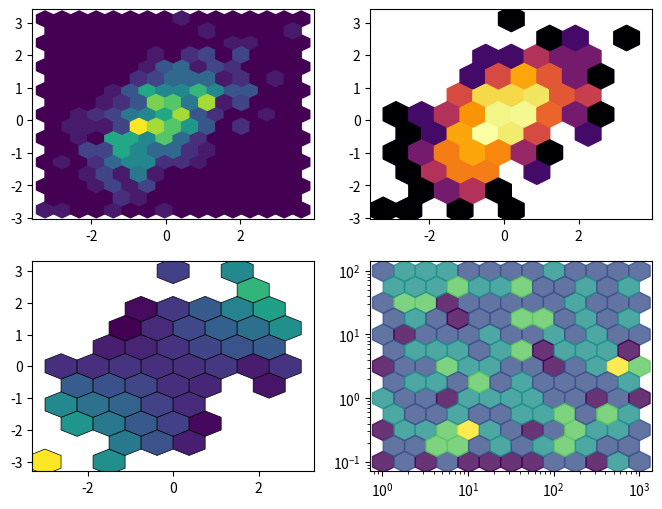

Generate this figure with matplotlib:
# Written by calculate-plot 0.1.0: this script draws the same figure with Matplotlib 3.11.2.
import locale

import matplotlib.pyplot as plt
import numpy as np

# Text is shaped for the language of the locale: this is the one the figure was made with.
try:
    locale.setlocale(locale.LC_CTYPE, "C.UTF-8")
except locale.Error:
    locale.setlocale(locale.LC_CTYPE, "C")

fig, axs = plt.subplots(2, 2, figsize=(8.0, 6.0))
axs[0, 0].hexbin([0.149, -0.033, -0.052, -0.584, 0.184, -0.016, 1.099, -1.039, 2.59, -3.24, 0.059, 0.907, -0.211, -0.784, -0.06, 0.718, 1.277, -1.587, 0.21, -0.679, 1.066, -0.544, 0.129, 1.095, -0.355, 0.196, -0.868, -0.374, -2.09, -0.977, -0.622, -0.808, 2.138, -2.469, -2.404, 0.147, 0.546, 0.065, 1.108, 2.082, -0.582, -1.483, -0.267, 1.138, 0.348, -0.299, 0.232, 0.208, -1.879, 0.375, -0.953, -0.343, -0.628, -0.008, 0.885, -0.299, 0.08, 0.86, 0.397, -0.78, 0.748, -0.51, -0.366, 0.141, 1.49, -0.979, -0.489, 0.079, -0.97, 0.046, 1.229, -1.937, -0.046, -0.822, 2.047, 0.545, 0.552, -0.201, -1.145, 0.001, 0.293, -0.044, 1.784, 0.728, -1.009, -0.472, 0.233, -1.321, -0.272, -0.719, 0.115, 0.068, -0.721, 1.253, -0.673, 0.633, -1.149, -1.06, -0.714, -0.488, 0.782, -1.617, 1.657, -1.31, 1.481, 0.14, -0.573, 0.809, -0.554, -0.063, 0.01, 2.928, -1.077, 1.93, -0.348, -0.797, -0.57, 1.238, -0.27, -0.871, 0.573, 0.223, 1.035, -1.24, 1.476, 1.194, -0.802, -0.414, 0.413, -0.325, 0.748, 0.531, -0.097, -1.256, -2.168, 0.216, -1.385, 1.089, 1.747, 0.05, 0.817, 1.21, 0.771, -1.24, -1.112, -0.601, 0.009, -0.959, 0.132, 1.269, -0.493, -0.063, -1.102, -0.211, 0.87, 1.305, 0.162, -0.895, 1.959, -2.211, -0.537, -0.872, -0.074, 0.522, -0.529, 3.633, 2.068, 0.825, -0.57, -1.655, 1.17, 0.842, 0.418, 1.444, 0.438, -1.538, -2.027, -0.457, 0.076, 0.58, 0.225, -0.253, -0.908, 0.514, 0.692, -0.673, -1.069, -0.498, -1.122, 0.15, -1.32, 0.267, -0.956, 0.432, 2.438, -1.246, 0.045, 2.425, 0.889, 0.134, 0.49, -0.361, -1.561, -2.798, -0.846, -0.718, 1.075, 0.209, -1.718, 0.397, -1.397, 1.151, -1.176, 0.797, 0.033, -0.602, 1.047, -0.315, -2.66, 0.344, -1.092, -0.524, 0.16, 0.687, 0.079, -1.185, -0.837, -1.295, -0.365, -0.805, 0.712, -0.829, 0.902, 1.796, 0.413, -0.294, 1.146, -1.009, -0.163, 1.298, 0.506, -0.27, -0.397, -0.626, 1.449, 1.977, 1.458, -0.044, 0.264, -0.967, -1.244, 0.601, 0.607, -1.43, -1.38, 0.266, -1.493, 1.046, 1.172, -1.264, -0.426, 0.882, 0.967, -0.123, -0.23, -0.387, 0.484, 0.527, -0.335, -0.636, -0.215, -0.324, -0.56, -1.452, -0.031, 0.738, -0.007, 1.167, 0.29, 0.671, 0.787, -2.212, 0.643, 1.026, -1.324, -2.052, -1.146, -0.45, 0.239, -1.747, -0.328, -1.357, 0.11, -0.272, 0.078, -0.705, -0.605, 0.796, -1.325, -0.167, -0.746, -0.453, -0.939, 1.12, 0.89, -0.41, 1.958, 0.099, 1.455, -1.248, -0.682, -0.784, 2.065, 0.898, -0.471, 0.199, -0.213, -0.213, -1.042, 0.874, 0.307, -0.892, 0.306, 0.866, 0.187, -0.394, 0.594, 0.709, 1.979, -0.615, 0.308, -0.064, -0.56, -0.004, -1.525, -0.908, -1.521, 0.173, -0.498, -1.08, -0.57, 0.472, -0.522, -2.775, 2.225, -0.453, 0.843, -1.193, -0.507, 0.014, 0.192, -0.607, 1.789, -0.834, -0.452, 2.13, 0.07, -1.826, 0.618, 0.502, 1.338, 1.971, 0.041, 1.083, 0.014, -1.006, -0.946, -1.032, -1.664, 1.572, -0.803, -1.431, -0.161, -1.381, 1.076, 1.94, 0.435, -0.164, -0.435, 0.475, 0.888, 0.971, -0.489, 0.218, -1.532, 0.175, 0.947, 1.086, -1.021, -1.59, 2.062, -0.016, -0.293, 0.296, -0.305, 0.527, 0.575, -0.762, -1.495, -0.598], [-2.649, 0.672, -0.614, -1.257, 0.409, 0.503, 0.335, -1.421, 0.111, -2.733, -0.64, -0.824, -0.327, -0.248, -0.331, 2.142, 0.792, -0.544, 3.111, 0.968, 0.72, -0.018, -0.073, 0.842, -0.365, -1.095, -1.658, 0.376, 0.165, -0.426, -1.212, -1.526, 2.516, 0.058, -0.531, 0.006, -0.082, 0.913, 0.436, 0.389, -2.253, -1.425, -0.364, -0.083, 1.396, -0.937, 1.064, 0.248, -1.344, 0.872, -1.612, 0.904, -0.84, -0.389, 0.947, 0.008, -0.659, 1.222, -0.605, -0.457, -0.229, -0.427, 0.318, -0.084, 0.097, 0.273, 0.136, -0.644, -0.989, -0.43, 2.84, -1.016, 1.208, 0.065, 1.889, 0.46, -1.375, -0.285, -0.463, -0.636, 1.512, 0.041, 1.021, -1.423, 0.191, 0.6, -1.073, -1.895, 0.624, -1.549, 0.263, -0.226, 0.652, 0.664, -0.041, 0.101, -2.352, -0.808, 0.647, -0.527, 0.605, -1.078, 1.481, -0.411, 1.779, -0.814, -1.935, 1.281, -0.779, -0.081, 1.231, 1.292, 0.747, 1.111, -1.906, -0.523, -0.275, 0.816, -0.334, 1.435, 1.489, 0.841, 0.208, -0.846, 1.213, 1.948, -1.741, 0.811, 1.242, 0.133, 0.8, -0.156, -0.238, 0.284, -0.769, 1.154, -0.211, 0.325, 1.84, 1.472, 1.966, 1.243, -0.796, -0.058, -2.104, 1.062, -0.594, -1.471, 1.024, 1.23, -0.189, 1.217, -0.902, 0.398, 0.911, 1.257, 0.555, -0.079, -0.361, -1.688, -0.196, -1.271, 0.618, -0.026, -1.218, 2.626, 0.483, -0.048, -0.618, -1.446, 0.872, 1.209, -0.317, 1.094, -0.021, -1.053, -2.001, 0.136, -0.307, 0.078, -0.363, -0.891, -0.156, 0.111, -0.721, 0.412, 0.698, -0.876, -0.012, -0.458, -0.698, 0.771, -1.35, -0.628, 0.999, -0.51, 0.528, 0.953, 0.628, 1.591, 0.49, -1.394, -0.624, -2.747, -1.083, -0.982, 1.491, 1.767, 0.046, 1.096, -1.386, 1.904, 0.419, -0.355, 1.626, -0.122, 0.701, 0.436, -0.064, 0.068, 0.182, 1.003, 0.031, 1.533, 0.17, -0.992, -0.334, -0.395, 0.865, 0.874, 1.113, -0.362, 0.638, 0.942, -1.216, 0.209, 1.968, -1.365, 0.118, 0.854, 0.255, -1.049, -1.442, -0.296, 1.087, 0.579, 1.527, -0.197, 0.381, -0.813, 0.307, 0.613, 0.354, -1.995, 0.872, 0.893, 0.637, -0.175, 0.678, -0.847, -0.738, 0.71, 0.7, 0.831, 0.564, -1.142, 1.029, 0.217, 1.0, 0.404, 0.569, -0.838, -0.211, 0.265, -0.042, 1.251, -1.086, 0.011, 0.147, 0.038, -0.301, -0.764, 0.275, 0.893, -0.853, -0.376, -2.195, -1.92, 0.44, -0.055, -0.09, -0.402, -0.104, 0.66, 0.441, -0.991, 0.959, 0.029, -2.125, 0.859, -0.469, -0.127, -1.641, 0.961, 0.479, -0.376, 2.385, 0.164, 1.697, -1.179, -0.356, -0.965, 1.795, 1.241, 0.103, 0.024, -1.322, -0.374, 0.812, 0.734, 0.704, 0.879, -0.027, 0.366, 0.316, 0.579, 1.584, 0.878, 0.812, -0.175, 0.436, 1.147, -1.225, 0.402, -0.705, 0.064, -0.832, 0.967, -0.178, -0.504, 1.683, -0.344, 1.329, -1.265, 1.06, 0.68, 0.182, -0.745, -0.761, 0.717, -0.839, -0.668, 0.44, 0.227, 0.643, 2.122, -0.393, -1.371, -0.541, 0.556, 0.226, 1.204, -0.994, 0.739, 1.598, -0.74, -0.494, -1.368, -1.703, 0.86, -1.642, -1.662, 0.312, -2.728, 0.773, -0.228, -0.296, 0.044, -0.957, 0.965, -0.398, 0.711, 1.948, 0.294, -1.441, 0.594, 1.021, -0.003, -0.545, -1.322, 0.998, -0.058, -1.597, 0.135, -0.306, 1.464, 0.282, -1.276, -0.365, 0.783], gridsize=15)
axs[0, 1].hexbin([0.149, -0.033, -0.052, -0.584, 0.184, -0.016, 1.099, -1.039, 2.59, -3.24, 0.059, 0.907, -0.211, -0.784, -0.06, 0.718, 1.277, -1.587, 0.21, -0.679, 1.066, -0.544, 0.129, 1.095, -0.355, 0.196, -0.868, -0.374, -2.09, -0.977, -0.622, -0.808, 2.138, -2.469, -2.404, 0.147, 0.546, 0.065, 1.108, 2.082, -0.582, -1.483, -0.267, 1.138, 0.348, -0.299, 0.232, 0.208, -1.879, 0.375, -0.953, -0.343, -0.628, -0.008, 0.885, -0.299, 0.08, 0.86, 0.397, -0.78, 0.748, -0.51, -0.366, 0.141, 1.49, -0.979, -0.489, 0.079, -0.97, 0.046, 1.229, -1.937, -0.046, -0.822, 2.047, 0.545, 0.552, -0.201, -1.145, 0.001, 0.293, -0.044, 1.784, 0.728, -1.009, -0.472, 0.233, -1.321, -0.272, -0.719, 0.115, 0.068, -0.721, 1.253, -0.673, 0.633, -1.149, -1.06, -0.714, -0.488, 0.782, -1.617, 1.657, -1.31, 1.481, 0.14, -0.573, 0.809, -0.554, -0.063, 0.01, 2.928, -1.077, 1.93, -0.348, -0.797, -0.57, 1.238, -0.27, -0.871, 0.573, 0.223, 1.035, -1.24, 1.476, 1.194, -0.802, -0.414, 0.413, -0.325, 0.748, 0.531, -0.097, -1.256, -2.168, 0.216, -1.385, 1.089, 1.747, 0.05, 0.817, 1.21, 0.771, -1.24, -1.112, -0.601, 0.009, -0.959, 0.132, 1.269, -0.493, -0.063, -1.102, -0.211, 0.87, 1.305, 0.162, -0.895, 1.959, -2.211, -0.537, -0.872, -0.074, 0.522, -0.529, 3.633, 2.068, 0.825, -0.57, -1.655, 1.17, 0.842, 0.418, 1.444, 0.438, -1.538, -2.027, -0.457, 0.076, 0.58, 0.225, -0.253, -0.908, 0.514, 0.692, -0.673, -1.069, -0.498, -1.122, 0.15, -1.32, 0.267, -0.956, 0.432, 2.438, -1.246, 0.045, 2.425, 0.889, 0.134, 0.49, -0.361, -1.561, -2.798, -0.846, -0.718, 1.075, 0.209, -1.718, 0.397, -1.397, 1.151, -1.176, 0.797, 0.033, -0.602, 1.047, -0.315, -2.66, 0.344, -1.092, -0.524, 0.16, 0.687, 0.079, -1.185, -0.837, -1.295, -0.365, -0.805, 0.712, -0.829, 0.902, 1.796, 0.413, -0.294, 1.146, -1.009, -0.163, 1.298, 0.506, -0.27, -0.397, -0.626, 1.449, 1.977, 1.458, -0.044, 0.264, -0.967, -1.244, 0.601, 0.607, -1.43, -1.38, 0.266, -1.493, 1.046, 1.172, -1.264, -0.426, 0.882, 0.967, -0.123, -0.23, -0.387, 0.484, 0.527, -0.335, -0.636, -0.215, -0.324, -0.56, -1.452, -0.031, 0.738, -0.007, 1.167, 0.29, 0.671, 0.787, -2.212, 0.643, 1.026, -1.324, -2.052, -1.146, -0.45, 0.239, -1.747, -0.328, -1.357, 0.11, -0.272, 0.078, -0.705, -0.605, 0.796, -1.325, -0.167, -0.746, -0.453, -0.939, 1.12, 0.89, -0.41, 1.958, 0.099, 1.455, -1.248, -0.682, -0.784, 2.065, 0.898, -0.471, 0.199, -0.213, -0.213, -1.042, 0.874, 0.307, -0.892, 0.306, 0.866, 0.187, -0.394, 0.594, 0.709, 1.979, -0.615, 0.308, -0.064, -0.56, -0.004, -1.525, -0.908, -1.521, 0.173, -0.498, -1.08, -0.57, 0.472, -0.522, -2.775, 2.225, -0.453, 0.843, -1.193, -0.507, 0.014, 0.192, -0.607, 1.789, -0.834, -0.452, 2.13, 0.07, -1.826, 0.618, 0.502, 1.338, 1.971, 0.041, 1.083, 0.014, -1.006, -0.946, -1.032, -1.664, 1.572, -0.803, -1.431, -0.161, -1.381, 1.076, 1.94, 0.435, -0.164, -0.435, 0.475, 0.888, 0.971, -0.489, 0.218, -1.532, 0.175, 0.947, 1.086, -1.021, -1.59, 2.062, -0.016, -0.293, 0.296, -0.305, 0.527, 0.575, -0.762, -1.495, -0.598], [-2.649, 0.672, -0.614, -1.257, 0.409, 0.503, 0.335, -1.421, 0.111, -2.733, -0.64, -0.824, -0.327, -0.248, -0.331, 2.142, 0.792, -0.544, 3.111, 0.968, 0.72, -0.018, -0.073, 0.842, -0.365, -1.095, -1.658, 0.376, 0.165, -0.426, -1.212, -1.526, 2.516, 0.058, -0.531, 0.006, -0.082, 0.913, 0.436, 0.389, -2.253, -1.425, -0.364, -0.083, 1.396, -0.937, 1.064, 0.248, -1.344, 0.872, -1.612, 0.904, -0.84, -0.389, 0.947, 0.008, -0.659, 1.222, -0.605, -0.457, -0.229, -0.427, 0.318, -0.084, 0.097, 0.273, 0.136, -0.644, -0.989, -0.43, 2.84, -1.016, 1.208, 0.065, 1.889, 0.46, -1.375, -0.285, -0.463, -0.636, 1.512, 0.041, 1.021, -1.423, 0.191, 0.6, -1.073, -1.895, 0.624, -1.549, 0.263, -0.226, 0.652, 0.664, -0.041, 0.101, -2.352, -0.808, 0.647, -0.527, 0.605, -1.078, 1.481, -0.411, 1.779, -0.814, -1.935, 1.281, -0.779, -0.081, 1.231, 1.292, 0.747, 1.111, -1.906, -0.523, -0.275, 0.816, -0.334, 1.435, 1.489, 0.841, 0.208, -0.846, 1.213, 1.948, -1.741, 0.811, 1.242, 0.133, 0.8, -0.156, -0.238, 0.284, -0.769, 1.154, -0.211, 0.325, 1.84, 1.472, 1.966, 1.243, -0.796, -0.058, -2.104, 1.062, -0.594, -1.471, 1.024, 1.23, -0.189, 1.217, -0.902, 0.398, 0.911, 1.257, 0.555, -0.079, -0.361, -1.688, -0.196, -1.271, 0.618, -0.026, -1.218, 2.626, 0.483, -0.048, -0.618, -1.446, 0.872, 1.209, -0.317, 1.094, -0.021, -1.053, -2.001, 0.136, -0.307, 0.078, -0.363, -0.891, -0.156, 0.111, -0.721, 0.412, 0.698, -0.876, -0.012, -0.458, -0.698, 0.771, -1.35, -0.628, 0.999, -0.51, 0.528, 0.953, 0.628, 1.591, 0.49, -1.394, -0.624, -2.747, -1.083, -0.982, 1.491, 1.767, 0.046, 1.096, -1.386, 1.904, 0.419, -0.355, 1.626, -0.122, 0.701, 0.436, -0.064, 0.068, 0.182, 1.003, 0.031, 1.533, 0.17, -0.992, -0.334, -0.395, 0.865, 0.874, 1.113, -0.362, 0.638, 0.942, -1.216, 0.209, 1.968, -1.365, 0.118, 0.854, 0.255, -1.049, -1.442, -0.296, 1.087, 0.579, 1.527, -0.197, 0.381, -0.813, 0.307, 0.613, 0.354, -1.995, 0.872, 0.893, 0.637, -0.175, 0.678, -0.847, -0.738, 0.71, 0.7, 0.831, 0.564, -1.142, 1.029, 0.217, 1.0, 0.404, 0.569, -0.838, -0.211, 0.265, -0.042, 1.251, -1.086, 0.011, 0.147, 0.038, -0.301, -0.764, 0.275, 0.893, -0.853, -0.376, -2.195, -1.92, 0.44, -0.055, -0.09, -0.402, -0.104, 0.66, 0.441, -0.991, 0.959, 0.029, -2.125, 0.859, -0.469, -0.127, -1.641, 0.961, 0.479, -0.376, 2.385, 0.164, 1.697, -1.179, -0.356, -0.965, 1.795, 1.241, 0.103, 0.024, -1.322, -0.374, 0.812, 0.734, 0.704, 0.879, -0.027, 0.366, 0.316, 0.579, 1.584, 0.878, 0.812, -0.175, 0.436, 1.147, -1.225, 0.402, -0.705, 0.064, -0.832, 0.967, -0.178, -0.504, 1.683, -0.344, 1.329, -1.265, 1.06, 0.68, 0.182, -0.745, -0.761, 0.717, -0.839, -0.668, 0.44, 0.227, 0.643, 2.122, -0.393, -1.371, -0.541, 0.556, 0.226, 1.204, -0.994, 0.739, 1.598, -0.74, -0.494, -1.368, -1.703, 0.86, -1.642, -1.662, 0.312, -2.728, 0.773, -0.228, -0.296, 0.044, -0.957, 0.965, -0.398, 0.711, 1.948, 0.294, -1.441, 0.594, 1.021, -0.003, -0.545, -1.322, 0.998, -0.058, -1.597, 0.135, -0.306, 1.464, 0.282, -1.276, -0.365, 0.783], gridsize=10, bins='log', cmap='inferno', mincnt=1)
axs[1, 0].hexbin([0.149, -0.033, -0.052, -0.584, 0.184, -0.016, 1.099, -1.039, 2.59, -3.24, 0.059, 0.907, -0.211, -0.784, -0.06, 0.718, 1.277, -1.587, 0.21, -0.679, 1.066, -0.544, 0.129, 1.095, -0.355, 0.196, -0.868, -0.374, -2.09, -0.977, -0.622, -0.808, 2.138, -2.469, -2.404, 0.147, 0.546, 0.065, 1.108, 2.082, -0.582, -1.483, -0.267, 1.138, 0.348, -0.299, 0.232, 0.208, -1.879, 0.375, -0.953, -0.343, -0.628, -0.008, 0.885, -0.299, 0.08, 0.86, 0.397, -0.78, 0.748, -0.51, -0.366, 0.141, 1.49, -0.979, -0.489, 0.079, -0.97, 0.046, 1.229, -1.937, -0.046, -0.822, 2.047, 0.545, 0.552, -0.201, -1.145, 0.001, 0.293, -0.044, 1.784, 0.728, -1.009, -0.472, 0.233, -1.321, -0.272, -0.719, 0.115, 0.068, -0.721, 1.253, -0.673, 0.633, -1.149, -1.06, -0.714, -0.488, 0.782, -1.617, 1.657, -1.31, 1.481, 0.14, -0.573, 0.809, -0.554, -0.063, 0.01, 2.928, -1.077, 1.93, -0.348, -0.797, -0.57, 1.238, -0.27, -0.871, 0.573, 0.223, 1.035, -1.24, 1.476, 1.194, -0.802, -0.414, 0.413, -0.325, 0.748, 0.531, -0.097, -1.256, -2.168, 0.216, -1.385, 1.089, 1.747, 0.05, 0.817, 1.21, 0.771, -1.24, -1.112, -0.601, 0.009, -0.959, 0.132, 1.269, -0.493, -0.063, -1.102, -0.211, 0.87, 1.305, 0.162, -0.895, 1.959, -2.211, -0.537, -0.872, -0.074, 0.522, -0.529, 3.633, 2.068, 0.825, -0.57, -1.655, 1.17, 0.842, 0.418, 1.444, 0.438, -1.538, -2.027, -0.457, 0.076, 0.58, 0.225, -0.253, -0.908, 0.514, 0.692, -0.673, -1.069, -0.498, -1.122, 0.15, -1.32, 0.267, -0.956, 0.432, 2.438, -1.246, 0.045, 2.425, 0.889, 0.134, 0.49, -0.361, -1.561, -2.798, -0.846, -0.718, 1.075, 0.209, -1.718, 0.397, -1.397, 1.151, -1.176, 0.797, 0.033, -0.602, 1.047, -0.315, -2.66, 0.344, -1.092, -0.524, 0.16, 0.687, 0.079, -1.185, -0.837, -1.295, -0.365, -0.805, 0.712, -0.829, 0.902, 1.796, 0.413, -0.294, 1.146, -1.009, -0.163, 1.298, 0.506, -0.27, -0.397, -0.626, 1.449, 1.977, 1.458, -0.044, 0.264, -0.967, -1.244, 0.601, 0.607, -1.43, -1.38, 0.266, -1.493, 1.046, 1.172, -1.264, -0.426, 0.882, 0.967, -0.123, -0.23, -0.387, 0.484, 0.527, -0.335, -0.636, -0.215, -0.324, -0.56, -1.452, -0.031, 0.738, -0.007, 1.167, 0.29, 0.671, 0.787, -2.212, 0.643, 1.026, -1.324, -2.052, -1.146, -0.45, 0.239, -1.747, -0.328, -1.357, 0.11, -0.272, 0.078, -0.705, -0.605, 0.796, -1.325, -0.167, -0.746, -0.453, -0.939, 1.12, 0.89, -0.41, 1.958, 0.099, 1.455, -1.248, -0.682, -0.784, 2.065, 0.898, -0.471, 0.199, -0.213, -0.213, -1.042, 0.874, 0.307, -0.892, 0.306, 0.866, 0.187, -0.394, 0.594, 0.709, 1.979, -0.615, 0.308, -0.064, -0.56, -0.004, -1.525, -0.908, -1.521, 0.173, -0.498, -1.08, -0.57, 0.472, -0.522, -2.775, 2.225, -0.453, 0.843, -1.193, -0.507, 0.014, 0.192, -0.607, 1.789, -0.834, -0.452, 2.13, 0.07, -1.826, 0.618, 0.502, 1.338, 1.971, 0.041, 1.083, 0.014, -1.006, -0.946, -1.032, -1.664, 1.572, -0.803, -1.431, -0.161, -1.381, 1.076, 1.94, 0.435, -0.164, -0.435, 0.475, 0.888, 0.971, -0.489, 0.218, -1.532, 0.175, 0.947, 1.086, -1.021, -1.59, 2.062, -0.016, -0.293, 0.296, -0.305, 0.527, 0.575, -0.762, -1.495, -0.598], [-2.649, 0.672, -0.614, -1.257, 0.409, 0.503, 0.335, -1.421, 0.111, -2.733, -0.64, -0.824, -0.327, -0.248, -0.331, 2.142, 0.792, -0.544, 3.111, 0.968, 0.72, -0.018, -0.073, 0.842, -0.365, -1.095, -1.658, 0.376, 0.165, -0.426, -1.212, -1.526, 2.516, 0.058, -0.531, 0.006, -0.082, 0.913, 0.436, 0.389, -2.253, -1.425, -0.364, -0.083, 1.396, -0.937, 1.064, 0.248, -1.344, 0.872, -1.612, 0.904, -0.84, -0.389, 0.947, 0.008, -0.659, 1.222, -0.605, -0.457, -0.229, -0.427, 0.318, -0.084, 0.097, 0.273, 0.136, -0.644, -0.989, -0.43, 2.84, -1.016, 1.208, 0.065, 1.889, 0.46, -1.375, -0.285, -0.463, -0.636, 1.512, 0.041, 1.021, -1.423, 0.191, 0.6, -1.073, -1.895, 0.624, -1.549, 0.263, -0.226, 0.652, 0.664, -0.041, 0.101, -2.352, -0.808, 0.647, -0.527, 0.605, -1.078, 1.481, -0.411, 1.779, -0.814, -1.935, 1.281, -0.779, -0.081, 1.231, 1.292, 0.747, 1.111, -1.906, -0.523, -0.275, 0.816, -0.334, 1.435, 1.489, 0.841, 0.208, -0.846, 1.213, 1.948, -1.741, 0.811, 1.242, 0.133, 0.8, -0.156, -0.238, 0.284, -0.769, 1.154, -0.211, 0.325, 1.84, 1.472, 1.966, 1.243, -0.796, -0.058, -2.104, 1.062, -0.594, -1.471, 1.024, 1.23, -0.189, 1.217, -0.902, 0.398, 0.911, 1.257, 0.555, -0.079, -0.361, -1.688, -0.196, -1.271, 0.618, -0.026, -1.218, 2.626, 0.483, -0.048, -0.618, -1.446, 0.872, 1.209, -0.317, 1.094, -0.021, -1.053, -2.001, 0.136, -0.307, 0.078, -0.363, -0.891, -0.156, 0.111, -0.721, 0.412, 0.698, -0.876, -0.012, -0.458, -0.698, 0.771, -1.35, -0.628, 0.999, -0.51, 0.528, 0.953, 0.628, 1.591, 0.49, -1.394, -0.624, -2.747, -1.083, -0.982, 1.491, 1.767, 0.046, 1.096, -1.386, 1.904, 0.419, -0.355, 1.626, -0.122, 0.701, 0.436, -0.064, 0.068, 0.182, 1.003, 0.031, 1.533, 0.17, -0.992, -0.334, -0.395, 0.865, 0.874, 1.113, -0.362, 0.638, 0.942, -1.216, 0.209, 1.968, -1.365, 0.118, 0.854, 0.255, -1.049, -1.442, -0.296, 1.087, 0.579, 1.527, -0.197, 0.381, -0.813, 0.307, 0.613, 0.354, -1.995, 0.872, 0.893, 0.637, -0.175, 0.678, -0.847, -0.738, 0.71, 0.7, 0.831, 0.564, -1.142, 1.029, 0.217, 1.0, 0.404, 0.569, -0.838, -0.211, 0.265, -0.042, 1.251, -1.086, 0.011, 0.147, 0.038, -0.301, -0.764, 0.275, 0.893, -0.853, -0.376, -2.195, -1.92, 0.44, -0.055, -0.09, -0.402, -0.104, 0.66, 0.441, -0.991, 0.959, 0.029, -2.125, 0.859, -0.469, -0.127, -1.641, 0.961, 0.479, -0.376, 2.385, 0.164, 1.697, -1.179, -0.356, -0.965, 1.795, 1.241, 0.103, 0.024, -1.322, -0.374, 0.812, 0.734, 0.704, 0.879, -0.027, 0.366, 0.316, 0.579, 1.584, 0.878, 0.812, -0.175, 0.436, 1.147, -1.225, 0.402, -0.705, 0.064, -0.832, 0.967, -0.178, -0.504, 1.683, -0.344, 1.329, -1.265, 1.06, 0.68, 0.182, -0.745, -0.761, 0.717, -0.839, -0.668, 0.44, 0.227, 0.643, 2.122, -0.393, -1.371, -0.541, 0.556, 0.226, 1.204, -0.994, 0.739, 1.598, -0.74, -0.494, -1.368, -1.703, 0.86, -1.642, -1.662, 0.312, -2.728, 0.773, -0.228, -0.296, 0.044, -0.957, 0.965, -0.398, 0.711, 1.948, 0.294, -1.441, 0.594, 1.021, -0.003, -0.545, -1.322, 0.998, -0.058, -1.597, 0.135, -0.306, 1.464, 0.282, -1.276, -0.365, 0.783], [-0.395, -0.022, 0.032, 0.734, 0.075, -0.008, 0.368, 1.476, 0.287, 8.855, -0.038, -0.747, 0.069, 0.194, 0.02, 1.538, 1.011, 0.863, 0.653, -0.657, 0.768, 0.01, -0.009, 0.922, 0.13, -0.215, 1.439, -0.141, -0.345, 0.416, 0.754, 1.233, 5.379, -0.143, 1.277, 0.001, -0.045, 0.059, 0.483, 0.81, 1.311, 2.113, 0.097, -0.094, 0.486, 0.28, 0.247, 0.052, 2.525, 0.327, 1.536, -0.31, 0.528, 0.003, 0.838, -0.002, -0.053, 1.051, -0.24, 0.356, -0.171, 0.218, -0.116, -0.012, 0.145, -0.267, -0.067, -0.051, 0.959, -0.02, 3.49, 1.968, -0.056, -0.053, 3.867, 0.251, -0.759, 0.057, 0.53, -0.001, 0.443, -0.002, 1.821, -1.036, -0.193, -0.283, -0.25, 2.503, -0.17, 1.114, 0.03, -0.015, -0.47, 0.832, 0.028, 0.064, 2.702, 0.856, -0.462, 0.257, 0.473, 1.743, 2.454, 0.538, 2.635, -0.114, 1.109, 1.036, 0.432, 0.005, 0.012, 3.783, -0.805, 2.144, 0.663, 0.417, 0.157, 1.01, 0.09, -1.25, 0.853, 0.188, 0.215, 1.049, 1.79, 2.326, 1.396, -0.336, 0.513, -0.043, 0.598, -0.083, 0.023, -0.357, 1.667, 0.249, 0.292, 0.354, 3.214, 0.074, 1.606, 1.504, -0.614, 0.072, 2.34, -0.638, -0.005, 1.411, 0.135, 1.561, 0.093, -0.077, 0.994, -0.084, 0.793, 1.64, 0.09, 0.071, -0.707, 3.732, 0.105, 1.108, -0.046, -0.014, 0.644, 9.54, 0.999, -0.04, 0.352, 2.393, 1.02, 1.018, -0.133, 1.58, -0.009, 1.62, 4.056, -0.062, -0.023, 0.045, -0.082, 0.225, 0.142, 0.057, -0.499, -0.277, -0.746, 0.436, 0.013, -0.069, 0.921, 0.206, 1.291, -0.271, 2.436, 0.635, 0.024, 2.311, 0.558, 0.213, 0.24, 0.503, 0.974, 7.686, 0.916, 0.705, 1.603, 0.369, -0.079, 0.435, 1.936, 2.192, -0.493, -0.283, 0.054, 0.073, 0.734, -0.137, 0.17, 0.023, -0.199, -0.526, 0.005, 1.053, 0.013, 1.176, 0.28, 0.512, -0.316, -0.704, 0.792, 0.3, 0.575, 1.692, -0.502, -0.061, 2.255, 1.377, -0.019, 1.108, 0.129, 0.283, 0.572, 0.185, 1.575, 1.145, 2.226, 0.009, 0.101, 0.786, -0.382, 0.368, 0.215, 2.853, -1.203, 0.238, -0.951, -0.183, 0.795, 1.071, 0.314, 0.626, 0.677, -0.102, -0.13, 0.442, 0.498, 0.114, -0.335, -0.257, -0.122, 0.272, 0.118, -0.385, 0.001, 0.923, 0.008, 0.013, 0.043, 0.025, -0.237, 1.69, 0.177, 0.916, 1.129, 0.772, 2.515, 0.864, 0.105, 0.096, 0.03, 0.546, -0.011, -0.18, 0.034, 0.699, -0.58, 0.023, 2.816, -0.143, 0.35, 0.058, 1.541, 1.076, 0.426, 0.154, 4.67, 0.016, 2.469, 1.471, 0.243, 0.757, 3.707, 1.114, -0.049, 0.005, 0.282, 0.08, -0.846, 0.642, 0.216, -0.784, -0.008, 0.317, 0.059, -0.228, 0.941, 0.623, 1.607, 0.108, 0.134, -0.073, 0.686, -0.002, 1.075, -0.058, 1.265, 0.167, 0.089, 0.544, -0.959, -0.162, -0.694, 3.51, 2.359, -0.308, 0.153, 0.889, 0.386, 0.01, -0.161, 0.405, 0.787, -0.189, -0.291, 4.52, -0.028, 2.503, -0.334, 0.279, 0.302, 2.373, -0.041, 0.8, 0.022, 0.744, 0.467, 1.412, 2.834, 1.352, 1.319, 2.378, -0.05, 3.767, 0.832, -0.442, -0.129, -0.007, 0.416, 0.458, -0.353, 0.69, -0.953, 0.064, 2.208, 0.104, 0.967, -0.003, 0.556, 2.102, 2.058, 0.001, 0.468, 0.04, 0.093, 0.772, 0.162, 0.972, 0.546, -0.468], gridsize=(8, 5), reduce_C_function=np.max, extent=(-3, 3, -3, 3), edgecolors='k', linewidths=0.5)
axs[1, 1].hexbin([409.389, 654.094, 899.073, 422.465, 12.019, 182.152, 238.128, 22.134, 483.018, 2.44, 172.149, 127.677, 4.893, 2.424, 109.542, 1.824, 8.32, 538.735, 163.554, 14.677, 21.477, 6.782, 170.069, 47.924, 74.28, 4.981, 607.244, 6.035, 121.357, 900.197, 454.911, 1.394, 42.319, 140.808, 22.555, 6.374, 4.691, 11.846, 91.697, 41.735, 340.042, 6.558, 97.813, 823.873, 10.666, 14.196, 9.97, 1.675, 3.78, 221.815, 8.812, 5.834, 309.413, 1.029, 9.525, 3.448, 12.309, 2.554, 127.574, 6.587, 107.073, 2.557, 366.218, 2.2, 225.831, 2.863, 20.247, 64.997, 1.875, 41.767, 78.921, 18.085, 166.881, 40.984, 1.349, 198.195, 833.354, 2.747, 3.168, 56.738, 79.612, 22.852, 3.419, 30.017, 10.966, 39.135, 613.137, 20.313, 977.578, 616.675, 4.218, 31.397, 2.387, 2.707, 46.861, 1.391, 195.968, 131.479, 864.478, 182.391, 330.416, 9.543, 903.039, 4.74, 556.397, 585.826, 183.116, 247.294, 4.004, 267.91, 4.302, 4.619, 1.84, 262.035, 181.594, 20.714, 1.344, 2.681, 277.662, 92.365, 6.847, 573.874, 46.685, 1.304, 922.637, 10.366, 23.767, 486.782, 612.863, 6.322, 466.159, 6.122, 1.17, 1.658, 3.047, 53.217, 6.375, 332.496, 14.514, 1.65, 30.467, 1.908, 1.056, 603.434, 2.017, 2.196, 6.02, 2.291, 20.095, 101.357, 14.935, 43.604, 1.428, 3.071, 6.204, 76.088, 169.902, 763.283, 25.907, 3.531, 11.517, 13.747, 526.806, 104.392, 28.609, 27.953, 157.983, 132.576, 556.753, 32.743, 185.666, 783.456, 517.316, 2.961, 819.686, 44.965, 498.164, 491.173, 360.923, 247.016, 160.493, 998.604, 56.202, 6.086, 52.109, 64.674, 341.248, 70.942, 18.388, 170.48, 27.682, 5.031, 795.6, 99.51, 62.526, 240.221, 46.485, 24.158, 1.465, 75.576, 6.678, 65.76, 514.265, 129.194, 158.482, 1.987, 89.3, 527.984, 39.454, 107.487, 7.631, 124.04, 5.83, 36.983, 201.963, 37.458, 73.403, 3.544, 50.131, 84.313, 117.107, 3.89, 38.723, 36.458, 45.753, 3.536, 346.943, 62.903, 8.129, 912.715, 70.021, 9.226, 16.954, 11.423, 5.179, 2.799, 1.875, 1.618, 115.07, 11.981, 12.846, 14.538, 739.466, 587.937, 6.146, 114.018, 790.691, 369.737, 27.87, 273.378, 4.427, 146.401, 5.908, 150.077, 8.573, 496.428, 2.349, 9.313, 4.102, 29.667, 1.504, 3.029, 5.438, 1.268, 131.081, 342.848, 779.821, 21.548, 12.098, 58.455, 11.042, 1.077, 14.996, 234.83, 5.827, 6.777, 10.835, 280.499, 11.454, 9.349, 5.224, 2.954, 422.342, 675.495, 257.578, 49.033, 8.478, 74.691, 46.78, 5.893, 112.568, 424.411, 100.054, 10.291, 725.551, 489.749, 83.535, 8.061, 4.381, 461.64, 6.854, 1.801, 6.801, 327.54, 279.384, 519.113, 475.791, 147.146, 65.265, 252.584, 49.111, 827.309, 7.841, 1.344, 184.657, 38.765, 516.856, 24.423, 59.149, 2.824, 19.477, 3.258, 1.088, 2.049, 125.256, 452.995, 1.527, 281.001, 41.8, 23.729, 1.312, 954.09, 87.096, 2.745, 31.9, 10.585, 10.928, 1.726, 763.471, 23.115, 2.397, 4.459, 10.954, 975.359, 53.722, 16.232, 379.271, 1.077, 101.78, 1.376, 48.998, 92.311, 134.472, 76.58, 19.37, 902.296, 276.223, 1.542, 1.069, 2.276, 16.086, 2.918, 7.569, 1.438, 7.732, 4.302, 3.28, 512.717, 139.945, 425.668, 16.358, 3.235, 3.345, 91.77, 5.119, 2.231, 14.772, 13.149, 7.318, 18.182, 191.594, 97.802, 6.575, 15.994, 675.835, 812.176, 11.282, 5.575, 4.031, 16.87, 486.594, 2.021, 43.678, 172.748, 1.485, 124.455, 1.983, 6.608, 22.331, 10.186], [0.7005, 0.2909, 1.517, 41.3423, 35.6794, 1.3363, 0.2022, 8.6612, 2.9617, 18.7684, 3.0218, 0.8914, 0.1677, 1.8305, 0.2134, 0.3115, 0.6908, 2.6203, 1.7082, 1.7278, 0.1546, 0.2789, 0.1903, 0.4535, 1.1419, 2.3973, 13.7384, 0.1003, 0.5165, 97.3141, 6.5792, 0.496, 47.1896, 18.9526, 6.303, 98.4635, 1.3751, 3.3384, 0.5114, 30.4304, 0.3668, 6.7906, 26.0102, 95.2161, 5.0167, 1.1192, 0.5269, 1.4515, 0.202, 73.0256, 0.272, 54.8878, 1.4919, 0.1798, 48.943, 80.9757, 0.2043, 63.4436, 0.3373, 4.3949, 1.4754, 0.278, 0.4604, 36.2464, 4.8186, 3.0195, 0.324, 12.1671, 2.8889, 8.7984, 10.8597, 79.5727, 8.4849, 7.7107, 0.8324, 0.2834, 74.3289, 0.8247, 47.946, 18.2176, 0.2007, 32.3532, 0.4475, 1.357, 0.3333, 1.4853, 16.2665, 2.0344, 21.7615, 24.224, 0.765, 15.9154, 2.5003, 82.8792, 22.8844, 0.2086, 8.8083, 0.1593, 12.7452, 0.1574, 0.3039, 45.1542, 4.2517, 41.7034, 0.1056, 3.5506, 0.1412, 22.4605, 1.5323, 0.6698, 1.7933, 0.1857, 5.3723, 14.1768, 26.5013, 7.2371, 1.1065, 65.3283, 68.6854, 14.5059, 42.5255, 0.4956, 23.3044, 8.1013, 0.1448, 1.6884, 8.7746, 93.4313, 59.8387, 98.8957, 83.4138, 0.459, 53.557, 3.6403, 18.1213, 4.5988, 2.9048, 0.4113, 65.4435, 39.4892, 1.3912, 2.1613, 35.8509, 1.909, 0.4974, 0.3391, 0.4024, 15.4731, 7.3457, 28.7444, 3.1913, 17.6171, 1.9672, 28.622, 9.6777, 12.5073, 47.7158, 1.3296, 75.4902, 5.4201, 0.1608, 60.2532, 0.1136, 17.5527, 32.8752, 2.8993, 0.1359, 0.1085, 5.2346, 8.4142, 53.7118, 64.1965, 2.3557, 38.0713, 2.613, 1.2923, 2.8863, 0.2596, 2.6686, 8.2184, 0.2787, 0.1634, 6.1598, 95.6148, 62.449, 98.5426, 10.5973, 22.7442, 19.703, 5.7358, 4.2218, 2.5506, 18.3304, 0.7857, 33.9902, 41.3643, 18.5423, 1.3222, 5.2076, 0.9238, 3.2315, 0.1621, 0.1028, 0.6341, 0.4163, 98.6828, 2.1441, 3.2893, 47.3449, 4.749, 0.2283, 0.4662, 0.1986, 0.8918, 0.3958, 0.736, 0.6208, 24.9803, 24.1733, 17.5685, 0.6356, 0.2172, 2.6632, 0.4502, 72.9126, 13.3273, 2.4054, 55.4704, 0.2646, 0.1181, 3.8635, 87.0777, 0.9374, 3.0396, 0.3871, 1.9159, 5.947, 0.103, 0.1227, 63.774, 52.1265, 0.5933, 37.5281, 2.9772, 0.1489, 0.1711, 0.2886, 5.9849, 0.2034, 4.3097, 4.632, 3.0216, 0.4592, 0.3337, 0.9228, 3.4093, 1.1093, 41.2707, 80.4022, 0.4871, 55.8261, 9.1238, 4.0905, 1.1964, 91.2241, 16.8599, 19.062, 3.2075, 3.426, 0.9088, 1.4351, 11.1593, 19.6539, 0.2313, 0.3413, 0.2351, 21.5405, 19.8431, 2.1384, 0.3022, 63.1186, 4.1731, 46.9507, 0.9447, 2.4811, 14.31, 1.9918, 0.1505, 6.738, 0.1323, 11.0162, 3.1577, 10.1739, 0.3982, 0.438, 1.3479, 87.2912, 12.0702, 0.3514, 0.669, 5.0006, 76.3856, 6.5122, 0.6853, 77.2671, 0.3512, 0.3879, 0.5419, 16.1044, 27.5462, 1.7714, 67.5548, 0.14, 31.8495, 69.7463, 0.297, 0.566, 0.3085, 1.0143, 0.2624, 0.4299, 0.149, 21.1524, 31.6396, 5.4421, 14.4972, 5.3749, 4.7412, 42.7295, 66.9903, 0.7306, 4.0495, 8.9792, 28.5247, 76.6525, 0.3845, 0.9805, 29.3054, 3.2398, 97.8702, 0.638, 1.2685, 0.4225, 2.4068, 5.8821, 1.1985, 97.2762, 76.0853, 0.629, 0.7311, 0.154, 0.705, 35.4722, 0.5819, 12.6954, 1.5699, 12.199, 35.6967, 0.664, 85.2496, 0.2956, 0.223, 0.2474, 46.1257, 72.1911, 92.3809, 45.6507, 4.8958, 27.1807, 0.9435, 2.8329, 22.3004, 25.7651, 2.1992, 6.6595, 7.3863, 1.3418, 1.1864, 2.1695, 0.1781, 0.1865, 91.2977, 0.3573, 5.3504, 0.4256, 0.3263, 11.3069, 20.6416, 13.7076, 0.7563, 0.1717, 25.7735, 1.9466, 93.9259, 74.2892, 5.4369, 0.3163, 82.5608, 46.2487, 0.4034], gridsize=12, xscale='log', yscale='log', bins=5, alpha=0.8)

if __name__ == "__main__":
    plt.show()
